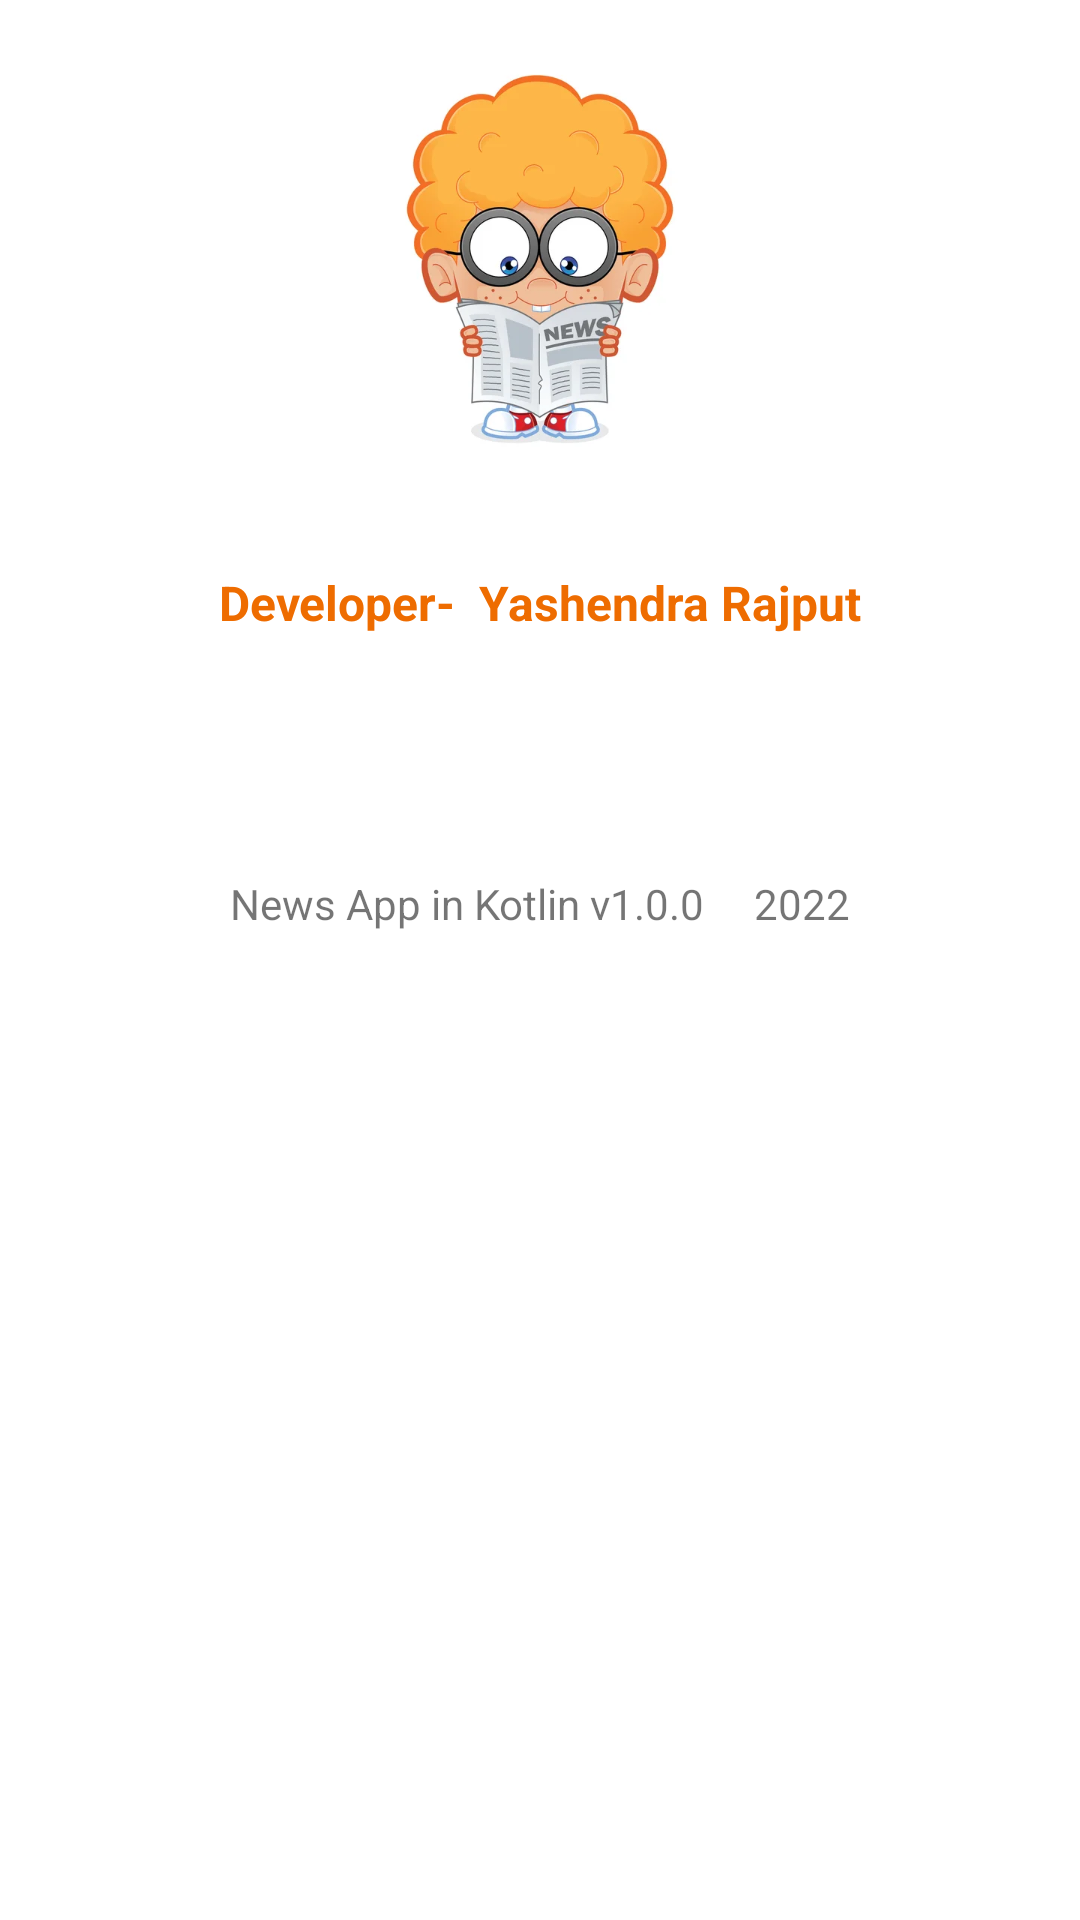

Android layout source for this screen:
<!-- AndroidManifest.xml: application theme Theme.News_app_project -->
<!-- res/layout/fragment_about.xml -->
<?xml version="1.0" encoding="utf-8"?>
<LinearLayout xmlns:android="http://schemas.android.com/apk/res/android"
    xmlns:tools="http://schemas.android.com/tools"
    android:layout_width="match_parent"
    android:layout_height="match_parent"
    android:orientation="vertical"

    tools:context=".AboutFragment">

    <ImageView
        android:layout_width="190dp"
        android:layout_height="150dp"
        android:layout_gravity="center"
        android:layout_marginTop="5dp"
        android:src="@drawable/news2"></ImageView>

    <TextView
        android:layout_width="match_parent"
        android:layout_height="wrap_content"
        android:layout_marginLeft="10dp"
        android:layout_marginRight="10dp"
        android:padding="15dp"
        android:gravity="center"
        android:textSize="16sp"
        android:textStyle="bold"
        android:layout_marginTop="20dp"
        android:textColor="#EE6C00"
        android:text="Developer-  Yashendra Rajput" />


    <TextView
        android:layout_width="match_parent"
        android:layout_height="wrap_content"
        android:layout_marginTop="50dp"
        android:layout_marginLeft="10dp"
        android:layout_marginRight="10dp"
        android:padding="15dp"
        android:textSize="14sp"
        android:gravity="center"
        android:text="News App in Kotlin v1.0.0     2022" />

</LinearLayout>
<!-- resources referenced by this layout -->
<resources>
  <!-- drawable news2: jpg bitmap (drawable, 22002 bytes) -->
  <style name="Theme.News_app_project" parent="Theme.MaterialComponents.DayNight.NoActionBar">
          
          <item name="colorPrimary">@color/purple_500</item>
          <item name="colorPrimaryVariant">@color/purple_700</item>
          <item name="colorOnPrimary">@color/white</item>
          
          <item name="colorSecondary">@color/teal_200</item>
          <item name="colorSecondaryVariant">@color/teal_700</item>
          <item name="colorOnSecondary">@color/black</item>
          
          <item name="android:statusBarColor" tools:targetApi="l">@color/purple_200</item>
          
      </style>
  <color name="purple_500">#C23E10</color>
  <color name="purple_700">#FF3700B3</color>
  <color name="white">#FFFFFFFF</color>
  <color name="teal_200">#FF03DAC5</color>
  <color name="teal_700">#FF018786</color>
  <color name="black">#FF000000</color>
  <color name="purple_200">#EE6C00</color>
</resources>
